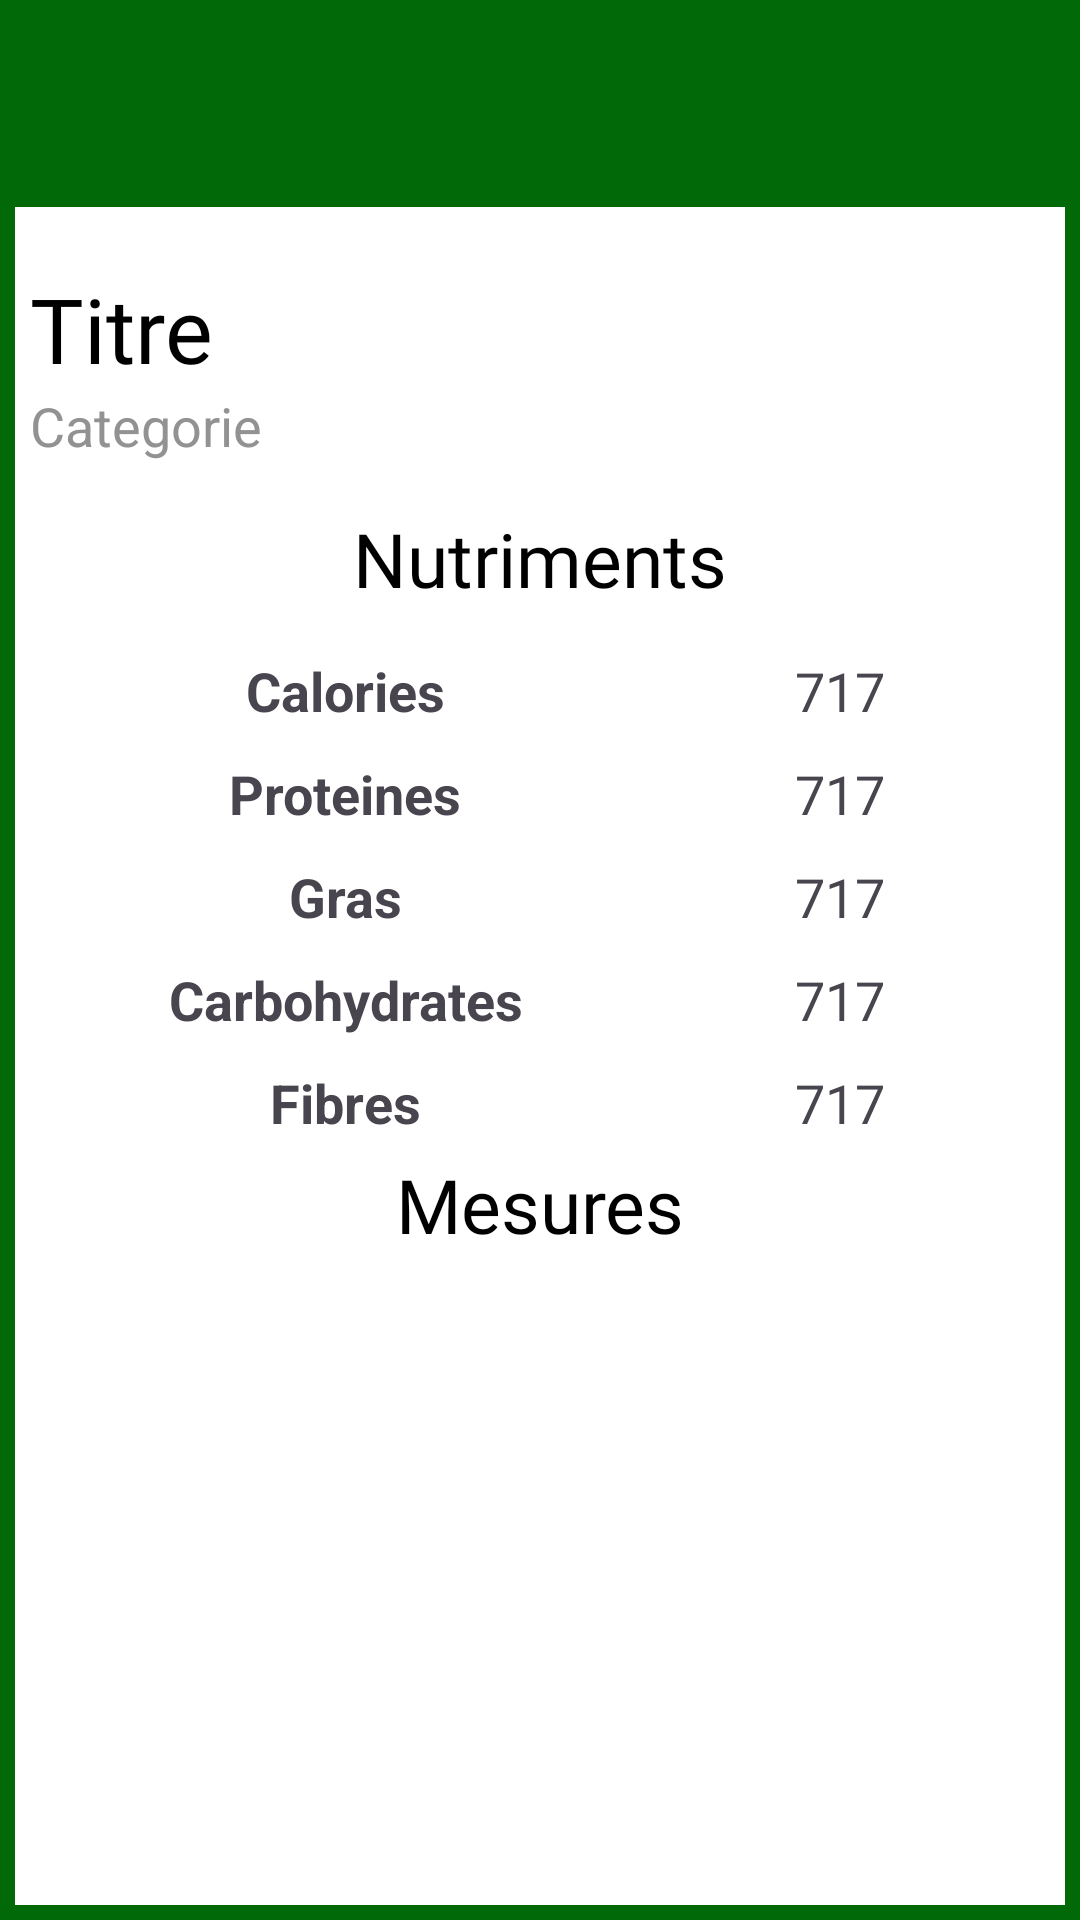

Android layout source for this screen:
<!-- AndroidManifest.xml: application theme Theme.HappyPlateV1 -->
<!-- res/layout/activity_article_detail.xml -->
<?xml version="1.0" encoding="utf-8"?>
<LinearLayout xmlns:android="http://schemas.android.com/apk/res/android"
    xmlns:app="http://schemas.android.com/apk/res-auto"
    xmlns:tools="http://schemas.android.com/tools"
    android:layout_width="match_parent"
    android:layout_height="match_parent"
    android:background="@color/darkgreen"
    android:orientation="vertical"
    tools:context=".activityArticleDetail">

    <androidx.appcompat.widget.Toolbar
        android:id="@+id/barreoutil"
        android:layout_width="match_parent"
        android:layout_height="?attr/actionBarSize"
        android:background="@color/darkgreen"
        android:elevation="4dp"
        android:theme="@style/ThemeOverlay.AppCompat.ActionBar"
        app:popupTheme="@style/ThemeOverlay.AppCompat.Light" />

    <LinearLayout
        android:layout_width="match_parent"
        android:layout_height="wrap_content"
        android:layout_margin="5dp"
        android:background="@color/white"
        android:orientation="vertical"
        android:padding="5dp">


        <androidx.constraintlayout.widget.ConstraintLayout
            android:layout_width="match_parent"
            android:layout_height="wrap_content">

            <ImageView
                android:id="@+id/imageView"
                android:layout_width="80dp"
                android:layout_height="80dp"
                android:src="@drawable/photo6"
                app:layout_constraintBottom_toBottomOf="@id/categorie"
                app:layout_constraintEnd_toEndOf="parent"
                app:layout_constraintHorizontal_bias="1.0"
                app:layout_constraintStart_toStartOf="parent"
                app:layout_constraintTop_toTopOf="parent"
                app:layout_constraintVertical_bias="0.5" />

            <TextView
                android:id="@+id/titleTv"
                android:layout_width="0dp"
                android:layout_height="wrap_content"
                android:text="Titre"
                android:textColor="@color/black"
                android:textSize="30sp"
                android:fontFamily="@font/fontlob"
                app:layout_constraintBottom_toTopOf="@id/categorie"
                app:layout_constraintEnd_toStartOf="@id/imageView"
                app:layout_constraintHorizontal_bias="0.0"
                app:layout_constraintStart_toStartOf="parent"
                app:layout_constraintTop_toTopOf="parent"
                app:layout_constraintVertical_chainStyle="packed"
                tools:ignore="HardcodedText" />

            <TextView
                android:id="@+id/categorie"
                android:layout_width="0dp"
                android:layout_height="wrap_content"
                android:text="Categorie"
                android:textColor="#939292"
                android:textSize="18sp"
                app:layout_constraintBottom_toBottomOf="parent"
                app:layout_constraintEnd_toStartOf="@id/imageView"
                app:layout_constraintHorizontal_bias="0.0"
                app:layout_constraintStart_toStartOf="parent"
                app:layout_constraintTop_toBottomOf="@id/titleTv"
                tools:ignore="HardcodedText" />

        </androidx.constraintlayout.widget.ConstraintLayout>

        <TextView
            android:layout_width="match_parent"
            android:layout_height="wrap_content"
            android:layout_marginBottom="10dp"
            android:text="Nutriments"
            android:textAlignment="center"
            android:textColor="@color/black"
            android:fontFamily="@font/fontlob"
            android:textSize="25dp" />

        <LinearLayout
            android:layout_width="match_parent"
            android:layout_height="wrap_content"
            android:orientation="horizontal"
            android:padding="5dp">

            <TextView
                android:layout_width="200dp"
                android:layout_height="match_parent"
                android:text="Calories"
                android:textAlignment="center"
                android:textSize="18dp"
                android:textStyle="bold" />

            <TextView
                android:id="@+id/ingredient1"
                android:layout_width="match_parent"
                android:layout_height="wrap_content"
                android:text="717"
                android:textAlignment="center"
                android:textSize="18dp" />

        </LinearLayout>

        <LinearLayout
            android:layout_width="match_parent"
            android:layout_height="wrap_content"
            android:orientation="horizontal"
            android:padding="5dp">

            <TextView
                android:layout_width="200dp"
                android:layout_height="match_parent"
                android:text="Proteines"
                android:textAlignment="center"
                android:textSize="18dp"
                android:textStyle="bold" />

            <TextView
                android:id="@+id/ingredient2"
                android:layout_width="match_parent"
                android:layout_height="wrap_content"
                android:text="717"
                android:textAlignment="center"
                android:textSize="18dp" />

        </LinearLayout>

        <LinearLayout
            android:layout_width="match_parent"
            android:layout_height="wrap_content"
            android:orientation="horizontal"
            android:padding="5dp">

            <TextView
                android:layout_width="200dp"
                android:layout_height="match_parent"
                android:text="Gras"
                android:textAlignment="center"
                android:textSize="18dp"
                android:textStyle="bold" />

            <TextView
                android:id="@+id/ingredient3"
                android:layout_width="match_parent"
                android:layout_height="wrap_content"
                android:text="717"
                android:textAlignment="center"
                android:textSize="18dp" />

        </LinearLayout>

        <LinearLayout
            android:layout_width="match_parent"
            android:layout_height="wrap_content"
            android:orientation="horizontal"
            android:padding="5dp">

            <TextView
                android:layout_width="200dp"
                android:layout_height="match_parent"
                android:text="Carbohydrates"
                android:textAlignment="center"
                android:textSize="18dp"
                android:textStyle="bold" />

            <TextView
                android:id="@+id/ingredient4"
                android:layout_width="match_parent"
                android:layout_height="wrap_content"
                android:text="717"
                android:textAlignment="center"
                android:textSize="18dp" />

        </LinearLayout>

        <LinearLayout
            android:layout_width="match_parent"
            android:layout_height="wrap_content"
            android:orientation="horizontal"
            android:padding="5dp">

            <TextView
                android:layout_width="200dp"
                android:layout_height="match_parent"
                android:text="Fibres"
                android:textAlignment="center"
                android:textSize="18dp"
                android:textStyle="bold" />

            <TextView
                android:id="@+id/ingredient5"
                android:layout_width="match_parent"
                android:layout_height="wrap_content"
                android:text="717"
                android:textAlignment="center"
                android:textSize="18dp" />

        </LinearLayout>

        <TextView
            android:layout_width="match_parent"
            android:layout_height="wrap_content"
            android:layout_marginBottom="10dp"
            android:text="Mesures"
            android:textAlignment="center"
            android:textColor="@color/black"
            android:textSize="25sp"
            tools:ignore="HardcodedText"
            android:fontFamily="@font/fontlob"/>

        <androidx.recyclerview.widget.RecyclerView
            android:id="@+id/detailMesures"
            android:layout_width="match_parent"
            android:layout_height="250dp"
            app:layoutManager="androidx.recyclerview.widget.LinearLayoutManager"
            />



        <Button
            android:id="@+id/ajouterPanier"
            android:layout_width="match_parent"
            android:layout_height="wrap_content"
            android:backgroundTint="@color/darkgreen"
            android:padding="10dp"
            android:text="Ajouter au panier"
            android:fontFamily="@font/fontlob"
            tools:ignore="HardcodedText" />
    </LinearLayout>


    </LinearLayout>
<!-- resources referenced by this layout -->
<resources>
  <color name="black">#FF000000</color>
  <color name="darkgreen">#026909</color>
  <color name="white">#FFFFFFFF</color>
  <style name="Theme.HappyPlateV1" parent="Base.Theme.HappyPlateV1" />
  <style name="Base.Theme.HappyPlateV1" parent="Theme.Material3.DayNight.NoActionBar">
  
  </style>
</resources>
